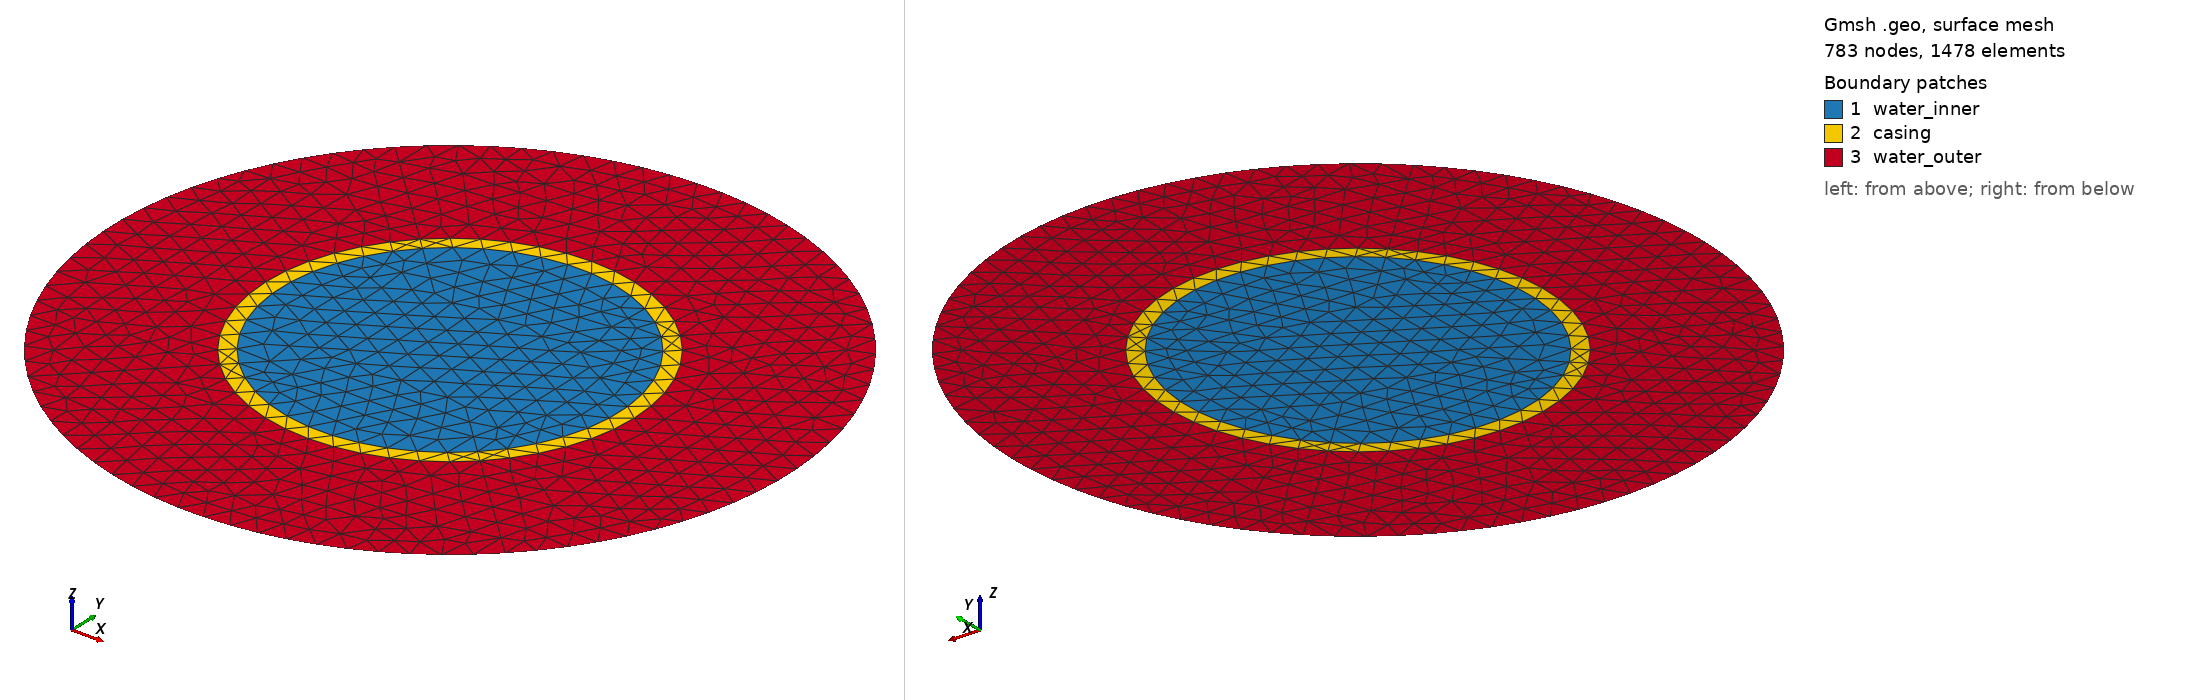

Gmsh geometry script, surface-meshed: 783 nodes, 1478 surface elements. Boundary patches (legend numbers): 1 water_inner, 2 casing, 3 water_outer. Left view from above one corner, right view from below the opposite corner. Legend entries are the model's physical surfaces. The drawing asked Gmsh for element sizes between 1% and 20% of the model's largest extent; the script's own settings can give other sizes.

=== concentricMesh.geo (drawn) ===
/*********************************************************************
 *
 *    Step fiber waveguide
 *
 *********************************************************************/
DefineConstant[scale = 1];
DefineConstant[factor = 1];
DefineConstant[el_size = 0.008333333333];
DefineConstant[r1 = 0.055];
DefineConstant[r2 = 0.005];
DefineConstant[r3 = 0.050];

r1*=scale;
r2*=scale;
r3*=scale;
el_size*=scale;

dist1=r1;
dist2=r2+dist1;
dist3=r3+dist2;
pi_val = 3.14159265358979323846264338327950288;

//ndiv_circle_arc = 20 * factor;
//ndiv_circle_radii = 6 * factor;
//ndiv_bound_diag = 4 * factor;

ndiv_circle_arc = Ceil(pi_val/2 * dist3 / el_size)+1;

minR = ((r1 < r2) ? r1 : r2 ) < r3 ? ((r1 < r2) ? r1 : r2 ) : r3;
lcInner = el_size;
p_0 = newp; Point(p_0) = { 0 , 0 , 0 , lcInner};//center

//inner circle
p_c1_1 = newp; Point(p_c1_1) = { dist1 * Cos(pi_val/4) , dist1 * Sin(pi_val/4) , 0 , lcInner};
p_c1_2 = newp; Point(p_c1_2) = {-dist1 * Cos(pi_val/4) , dist1 * Sin(pi_val/4) , 0 , lcInner};
p_c1_3 = newp; Point(p_c1_3) = {-dist1 * Cos(pi_val/4) ,-dist1 * Sin(pi_val/4) , 0 , lcInner};
p_c1_4 = newp; Point(p_c1_4) = { dist1 * Cos(pi_val/4) ,-dist1 * Sin(pi_val/4) , 0 , lcInner};

//inner square
prop=0.7071067812;
p_s1_1 = newp; Point(p_s1_1) = { dist1 * prop / Sqrt(2) , dist1 * prop / Sqrt(2) , 0 , lcInner};
p_s1_2 = newp; Point(p_s1_2) = {-dist1 * prop / Sqrt(2) , dist1 * prop / Sqrt(2) , 0 , lcInner};
p_s1_3 = newp; Point(p_s1_3) = {-dist1 * prop / Sqrt(2) ,-dist1 * prop / Sqrt(2) , 0 , lcInner};
p_s1_4 = newp; Point(p_s1_4) = { dist1 * prop / Sqrt(2) ,-dist1 * prop / Sqrt(2) , 0 , lcInner};

//inner square sides
t_s_1 = newl; Line(t_s_1) = {p_s1_1,p_s1_2};
t_s_2 = newl; Line(t_s_2) = {p_s1_2,p_s1_3};
t_s_3 = newl; Line(t_s_3) = {p_s1_3,p_s1_4};
t_s_4 = newl; Line(t_s_4) = {p_s1_4,p_s1_1};

//radii
t_c1_1 = newl; Line(t_c1_1) = {p_s1_1,p_c1_1};
t_c1_2 = newl; Line(t_c1_2) = {p_s1_2,p_c1_2};
t_c1_3 = newl; Line(t_c1_3) = {p_s1_3,p_c1_3};
t_c1_4 = newl; Line(t_c1_4) = {p_s1_4,p_c1_4};


//arcs
a_c1_1 = newl; Circle(a_c1_1) = {p_c1_1 , p_0 , p_c1_2};
a_c1_2 = newl; Circle(a_c1_2) = {p_c1_2 , p_0 , p_c1_3};
a_c1_3 = newl; Circle(a_c1_3) = {p_c1_3 , p_0 , p_c1_4};
a_c1_4 = newl; Circle(a_c1_4) = {p_c1_4 , p_0 , p_c1_1};

innerBorder[] = {a_c1_1,a_c1_2,a_c1_3,a_c1_4};
innerRadii[] = {t_c1_1,t_c1_2,t_c1_3,t_c1_4};

//surfaces
c_s_1 = newll; Line Loop(c_s_1) = {t_s_1,t_s_2,t_s_3,t_s_4};
s_s_1 = news; Surface(s_s_1) = {c_s_1};

c_c1_1 = newll; Line Loop(c_c1_1) = {t_c1_1,a_c1_1,-t_c1_2, -t_s_1};
s_c1_1 = news; Surface (s_c1_1) = {c_c1_1};
c_c1_2 = newll; Line Loop(c_c1_2) = {t_c1_2,a_c1_2,-t_c1_3, - t_s_2};
s_c1_2 = news; Surface (s_c1_2) = {c_c1_2};
c_c1_3 = newll; Line Loop(c_c1_3) = {t_c1_3,a_c1_3,-t_c1_4, - t_s_3};
s_c1_3 = news; Surface (s_c1_3) = {c_c1_3};
c_c1_4 = newll; Line Loop(c_c1_4) = {t_c1_4,a_c1_4,-t_c1_1, - t_s_4};
s_c1_4 = news; Surface (s_c1_4) = {c_c1_4};



///circle 2
//inner circle
p_c2_1 = newp; Point(p_c2_1) = { dist2 * Cos(pi_val/4) , dist2 * Sin(pi_val/4) , 0 , lcInner};
p_c2_2 = newp; Point(p_c2_2) = {-dist2 * Cos(pi_val/4) , dist2 * Sin(pi_val/4) , 0 , lcInner};
p_c2_3 = newp; Point(p_c2_3) = {-dist2 * Cos(pi_val/4) ,-dist2 * Sin(pi_val/4) , 0 , lcInner};
p_c2_4 = newp; Point(p_c2_4) = { dist2 * Cos(pi_val/4) ,-dist2 * Sin(pi_val/4) , 0 , lcInner};

//radii
t_c2_1 = newl; Line(t_c2_1) = {p_c1_1,p_c2_1};
t_c2_2 = newl; Line(t_c2_2) = {p_c1_2,p_c2_2};
t_c2_3 = newl; Line(t_c2_3) = {p_c1_3,p_c2_3};
t_c2_4 = newl; Line(t_c2_4) = {p_c1_4,p_c2_4};


//arcs
a_c2_1 = newl; Circle(a_c2_1) = {p_c2_1 , p_0 , p_c2_2};
a_c2_2 = newl; Circle(a_c2_2) = {p_c2_2 , p_0 , p_c2_3};
a_c2_3 = newl; Circle(a_c2_3) = {p_c2_3 , p_0 , p_c2_4};
a_c2_4 = newl; Circle(a_c2_4) = {p_c2_4 , p_0 , p_c2_1};


c_c2_1 = newll; Line Loop(c_c2_1) = {t_c2_1,a_c2_1,-t_c2_2, -a_c1_1};
s_c2_1 = news; Surface (s_c2_1) = {c_c2_1};
c_c2_2 = newll; Line Loop(c_c2_2) = {t_c2_2,a_c2_2,-t_c2_3, - a_c1_2};
s_c2_2 = news; Surface (s_c2_2) = {c_c2_2};
c_c2_3 = newll; Line Loop(c_c2_3) = {t_c2_3,a_c2_3,-t_c2_4, - a_c1_3};
s_c2_3 = news; Surface (s_c2_3) = {c_c2_3};
c_c2_4 = newll; Line Loop(c_c2_4) = {t_c2_4,a_c2_4,-t_c2_1, - a_c1_4};
s_c2_4 = news; Surface (s_c2_4) = {c_c2_4};


///circle 3
//inner circle
p_c3_1 = newp; Point(p_c3_1) = { dist3 * Cos(pi_val/4) , dist3 * Sin(pi_val/4) , 0 , lcInner};
p_c3_2 = newp; Point(p_c3_2) = {-dist3 * Cos(pi_val/4) , dist3 * Sin(pi_val/4) , 0 , lcInner};
p_c3_3 = newp; Point(p_c3_3) = {-dist3 * Cos(pi_val/4) ,-dist3 * Sin(pi_val/4) , 0 , lcInner};
p_c3_4 = newp; Point(p_c3_4) = { dist3 * Cos(pi_val/4) ,-dist3 * Sin(pi_val/4) , 0 , lcInner};

//radii
t_c3_1 = newl; Line(t_c3_1) = {p_c2_1,p_c3_1};
t_c3_2 = newl; Line(t_c3_2) = {p_c2_2,p_c3_2};
t_c3_3 = newl; Line(t_c3_3) = {p_c2_3,p_c3_3};
t_c3_4 = newl; Line(t_c3_4) = {p_c2_4,p_c3_4};


//arcs
a_c3_1 = newl; Circle(a_c3_1) = {p_c3_1 , p_0 , p_c3_2};
a_c3_2 = newl; Circle(a_c3_2) = {p_c3_2 , p_0 , p_c3_3};
a_c3_3 = newl; Circle(a_c3_3) = {p_c3_3 , p_0 , p_c3_4};
a_c3_4 = newl; Circle(a_c3_4) = {p_c3_4 , p_0 , p_c3_1};


c_c3_1 = newll; Line Loop(c_c3_1) = {t_c3_1,a_c3_1,-t_c3_2, -a_c2_1};
s_c3_1 = news; Surface (s_c3_1) = {c_c3_1};
c_c3_2 = newll; Line Loop(c_c3_2) = {t_c3_2,a_c3_2,-t_c3_3, - a_c2_2};
s_c3_2 = news; Surface (s_c3_2) = {c_c3_2};
c_c3_3 = newll; Line Loop(c_c3_3) = {t_c3_3,a_c3_3,-t_c3_4, - a_c2_3};
s_c3_3 = news; Surface (s_c3_3) = {c_c3_3};
c_c3_4 = newll; Line Loop(c_c3_4) = {t_c3_4,a_c3_4,-t_c3_1, - a_c2_4};
s_c3_4 = news; Surface (s_c3_4) = {c_c3_4};

//Transfinite Surface{s_c1_1,s_c1_2,s_c1_3,s_c1_4};//inner well
//Transfinite Surface{s_s_1};//inner square
//Transfinite Line{a_c1_1,a_c1_2,a_c1_3,a_c1_4} = ndiv_circle_arc;//inner well
//Transfinite Line{t_s_1,t_s_2,t_s_3,t_s_4} = ndiv_circle_arc;//inner square
////Transfinite Line{t_c1_1,t_c1_2,t_c1_3,t_c1_4} = ndiv_circle_radii;//radii inner well

//Transfinite Surface{s_c2_1,s_c2_2,s_c2_3,s_c2_4};//casing
//Transfinite Line{a_c2_1,a_c2_2,a_c2_3,a_c2_4} = ndiv_circle_arc;//casing
////Transfinite Line{t_c2_1,t_c2_2,t_c2_3,t_c2_4} = 2;//ndiv_circle_radii-1;//radii casing well

//Transfinite Surface{s_c3_1,s_c3_2,s_c3_3,s_c3_4};//casing
//Transfinite Line{a_c3_1,a_c3_2,a_c3_3,a_c3_4} = ndiv_circle_arc;//casing
//Transfinite Line{t_c3_1,t_c3_2,t_c3_3,t_c3_4} = 3;//radii casing well

//boundary


allsurfaces[] = Surface '*'; // For recovering all volumes just after the box for the air

boundary[] = CombinedBoundary{ Surface{allsurfaces[]}; } ; // Boundary of all the volumes for your surface loop

Physical Surface("water_inner",1) = {s_s_1,s_c1_1,s_c1_2,s_c1_3,s_c1_4};
Physical Surface("casing",2) 	  = {s_c2_1,s_c2_2,s_c2_3,s_c2_4} ;//pml domain
Physical Surface("water_outer",3) = {s_c3_1,s_c3_2,s_c3_3,s_c3_4} ;//pml domain
Physical Line("boundary", 4)   = boundary[];
Coherence;
